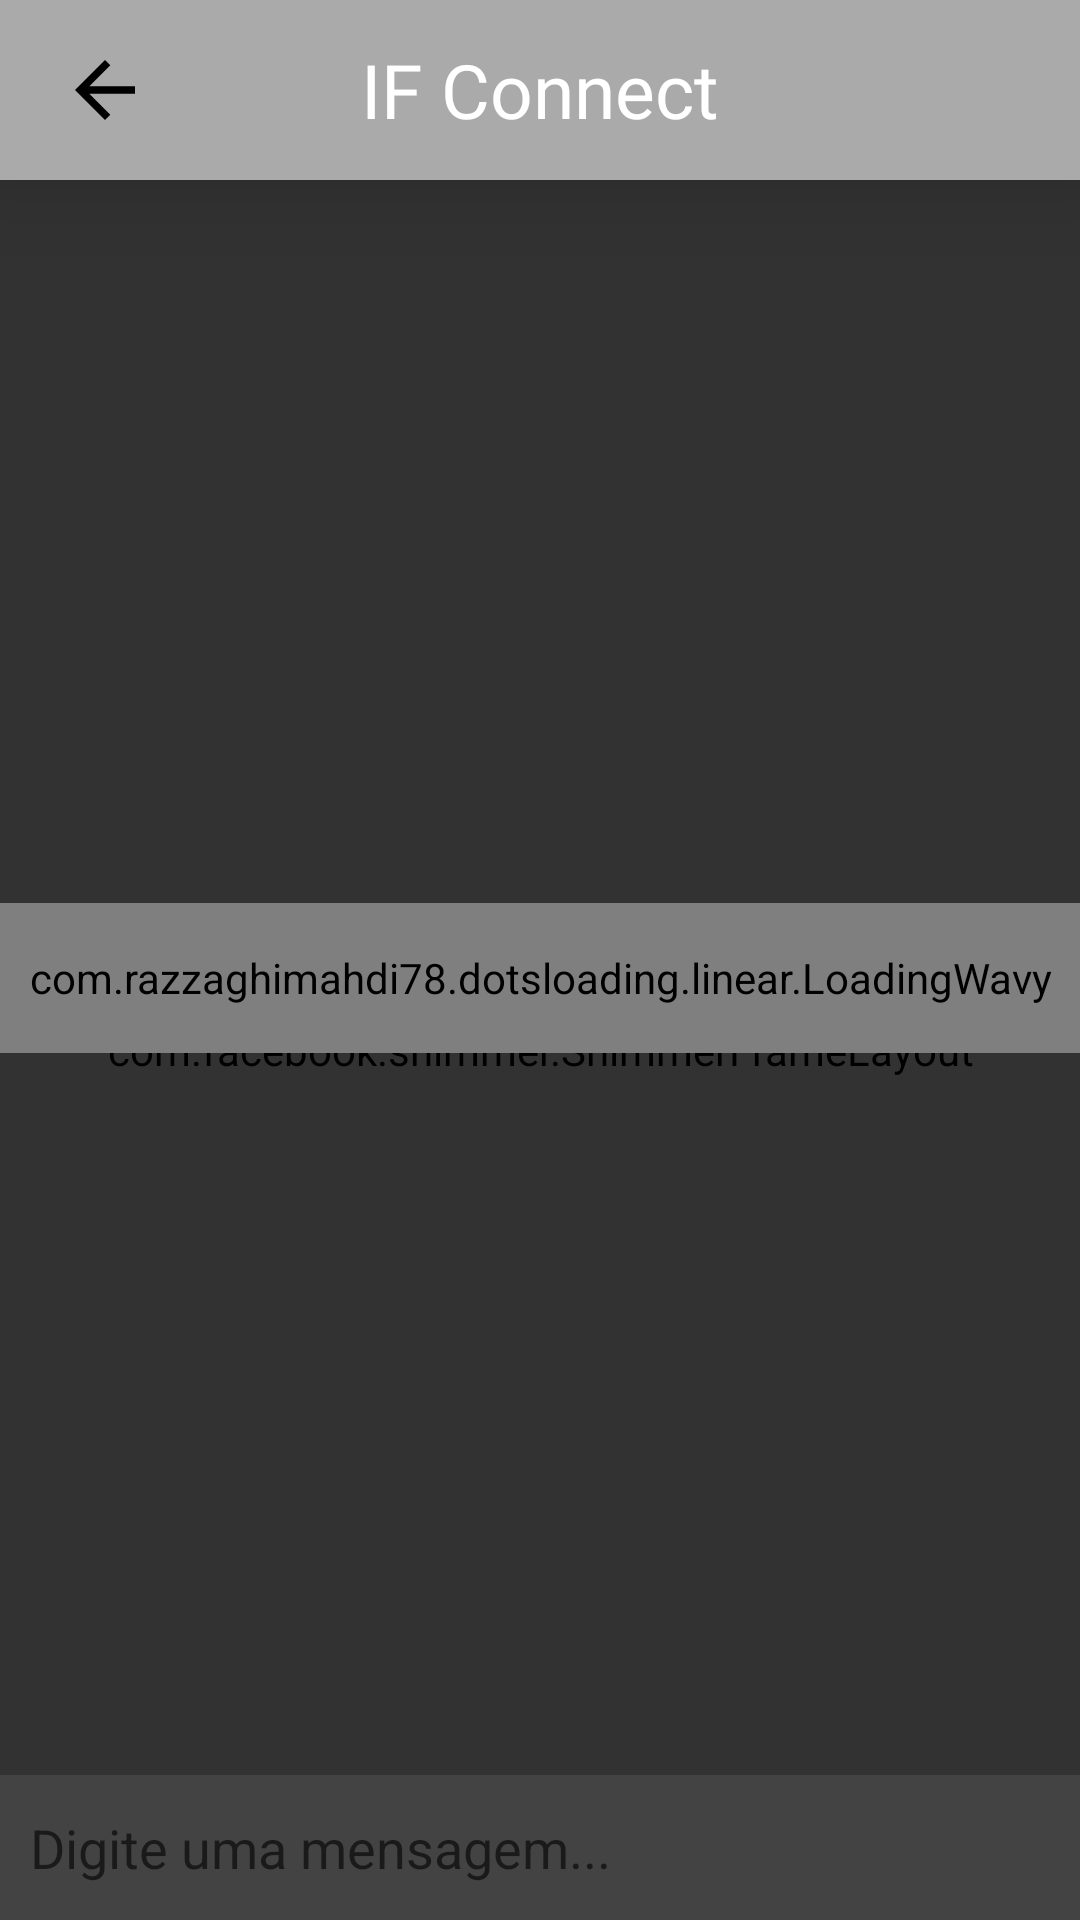

Here is an Android app screen rendered from its layout file. Give the layout XML and the strings, colors and styles it references.
<!-- AndroidManifest.xml: application theme Theme.Ifconnect -->
<!-- res/layout/dialog_chat.xml -->
<?xml version="1.0" encoding="utf-8"?>
<LinearLayout
    xmlns:android="http://schemas.android.com/apk/res/android"
    android:layout_width="match_parent"
    android:layout_height="match_parent"
    xmlns:app="http://schemas.android.com/apk/res-auto"
    android:orientation="vertical"
    android:background="@color/black_fraco">
    <FrameLayout
        android:id="@+id/frameLayout2"
        android:layout_width="match_parent"
        android:layout_height="60dp"
        android:background="#AAAAAA"
        android:elevation="20dp"
        app:layout_constraintStart_toStartOf="parent"
        app:layout_constraintTop_toTopOf="parent">

        <TextView
            android:id="@+id/tema"
            android:layout_width="match_parent"
            android:layout_height="wrap_content"
            android:layout_gravity="center"
            android:layout_marginHorizontal="60dp"
            android:fontFamily="@font/imprima"
            android:gravity="center"
            android:text="@string/app_name"
            android:textColor="@color/white"
            android:textSize="25sp" />

        <ImageView
            android:id="@+id/voltar"
            android:layout_width="30dp"
            android:layout_height="30dp"
            android:layout_gravity="start|center"
            android:layout_marginStart="20dp"
            android:clickable="true"
            android:elevation="5dp"
            android:focusable="true"
            android:src="@drawable/ic_back" />
    </FrameLayout>

    <androidx.constraintlayout.widget.ConstraintLayout
        android:layout_width="match_parent"
        android:layout_height="match_parent">

        <LinearLayout
            android:layout_width="match_parent"
            android:layout_height="match_parent"
            android:gravity="center_horizontal"
            android:paddingBottom="50dp"
            android:orientation="vertical"
            app:layout_constraintBottom_toTopOf="@+id/frameLayout"
            app:layout_constraintTop_toTopOf="@+id/shimmer_layout">
            <ProgressBar
                android:id="@+id/loading_more"
                style="?android:attr/progressBarStyleLarge"
                android:visibility="gone"
                android:layout_width="80dp"
                android:layout_height="80dp" />

            <androidx.recyclerview.widget.RecyclerView
                android:id="@+id/chat"
                android:layout_width="match_parent"
                android:layout_height="match_parent"
                android:visibility="invisible"
                app:reverseLayout="true"
                app:stackFromEnd="true" />
        </LinearLayout>
        <com.facebook.shimmer.ShimmerFrameLayout
            android:id="@+id/shimmer_layout"
            android:layout_width="match_parent"
            android:layout_height="match_parent">
            <LinearLayout
                android:layout_width="match_parent"
                android:layout_height="match_parent"
                android:gravity="bottom"
                android:layout_marginBottom="50dp"
                android:orientation="vertical">
                <View
                    android:layout_width="match_parent"
                    android:layout_height="40dp"
                    android:layout_gravity="end"
                    android:layout_marginVertical="4dp"
                    android:layout_marginEnd="8dp"
                    android:layout_marginStart="160dp"
                    android:background="@drawable/background_mensagem_enviada"/>
                <View
                    android:layout_width="match_parent"
                    android:layout_height="80dp"
                    android:layout_gravity="end"
                    android:layout_marginVertical="4dp"
                    android:layout_marginEnd="8dp"
                    android:layout_marginStart="100dp"
                    android:background="@drawable/background_mensagem_enviada"/>
                <View
                    android:layout_width="match_parent"
                    android:layout_height="40dp"
                    android:layout_gravity="end"
                    android:layout_marginVertical="4dp"
                    android:layout_marginEnd="8dp"
                    android:layout_marginStart="200dp"
                    android:background="@drawable/background_mensagem_enviada"/>
                <View
                    android:layout_width="match_parent"
                    android:layout_height="40dp"
                    android:layout_gravity="end"
                    android:layout_marginVertical="4dp"
                    android:layout_marginEnd="8dp"
                    android:layout_marginStart="300dp"
                    android:background="@drawable/background_mensagem_enviada"/>
                <View
                    android:layout_width="match_parent"
                    android:layout_height="40dp"
                    android:layout_gravity="end"
                    android:layout_marginVertical="4dp"
                    android:layout_marginEnd="8dp"
                    android:layout_marginStart="300dp"
                    android:background="@drawable/background_mensagem_enviada"/>
                <View
                    android:layout_width="match_parent"
                    android:layout_height="80dp"
                    android:layout_gravity="start"
                    android:layout_marginVertical="4dp"
                    android:layout_marginStart="8dp"
                    android:layout_marginEnd="100dp"
                    android:background="@drawable/background_mensagem_recebida"/>
                <View
                    android:layout_width="200dp"
                    android:layout_height="40dp"
                    android:layout_gravity="start"
                    android:layout_marginVertical="4dp"
                    android:layout_marginStart="8dp"
                    android:background="@drawable/background_mensagem_recebida"/>
                <View
                    android:layout_width="match_parent"
                    android:layout_height="40dp"
                    android:layout_gravity="end"
                    android:layout_marginVertical="4dp"
                    android:layout_marginEnd="8dp"
                    android:layout_marginStart="180dp"
                    android:background="@drawable/background_mensagem_enviada"/>
                <View
                    android:layout_width="match_parent"
                    android:layout_height="40dp"
                    android:layout_gravity="end"
                    android:layout_marginVertical="4dp"
                    android:layout_marginEnd="8dp"
                    android:layout_marginStart="300dp"
                    android:background="@drawable/background_mensagem_enviada"/>
                <View
                    android:layout_width="match_parent"
                    android:layout_height="40dp"
                    android:layout_gravity="start"
                    android:layout_marginVertical="4dp"
                    android:layout_marginStart="8dp"
                    android:layout_marginEnd="180dp"
                    android:background="@drawable/background_mensagem_recebida"/>
                <View
                    android:layout_width="match_parent"
                    android:layout_height="40dp"
                    android:layout_gravity="start"
                    android:layout_marginVertical="4dp"
                    android:layout_marginStart="8dp"
                    android:layout_marginEnd="300dp"
                    android:background="@drawable/background_mensagem_recebida"/>
            </LinearLayout>
        </com.facebook.shimmer.ShimmerFrameLayout>
        <FrameLayout
            android:id="@+id/frameLayout"
            android:layout_width="match_parent"
            android:layout_height="wrap_content"
            android:layout_gravity="bottom"
            android:background="#AAAAAA"
            android:orientation="horizontal"
            app:layout_constraintBottom_toBottomOf="parent"
            app:layout_constraintEnd_toEndOf="parent"
            app:layout_constraintStart_toStartOf="parent">

            <EditText
                android:id="@+id/texto"
                android:layout_width="match_parent"
                android:layout_height="wrap_content"
                android:layout_marginVertical="12dp"
                android:layout_marginStart="10dp"
                android:layout_marginEnd="50dp"
                android:background="#01000000"
                android:ems="10"
                android:hint="@string/digite_uma_mensagem"
                android:inputType="textMultiLine"
                android:maxLength="500" />

            <ImageView
                android:id="@+id/send"
                android:layout_width="30dp"
                android:layout_height="30dp"
                android:layout_gravity="end|center"
                android:layout_marginEnd="10dp"
                android:clickable="true"
                android:focusable="true"
                android:src="@drawable/ic_send" />
        </FrameLayout>
        <androidx.constraintlayout.widget.ConstraintLayout
            android:id="@+id/loading_wavy_layout"
            android:layout_width="match_parent"
            android:layout_height="match_parent">
            <View
                android:layout_width="match_parent"
                android:layout_height="match_parent"
                android:clickable="true"
                android:focusable="true"
                android:background="@color/black"
                android:alpha="0.6"/>
            <com.razzaghimahdi78.dotsloading.linear.LoadingWavy
                android:layout_width="match_parent"
                android:layout_height="50dp"
                android:layout_marginBottom="48dp"
                app:dots_color="@color/cinza"
                app:dots_count="4"
                app:dots_duration="500"
                app:dots_size="16dp"
                app:layout_constraintBottom_toBottomOf="parent"
                app:layout_constraintTop_toTopOf="parent" />
        </androidx.constraintlayout.widget.ConstraintLayout>
    </androidx.constraintlayout.widget.ConstraintLayout>


</LinearLayout>
<!-- resources referenced by this layout -->
<resources>
  <color name="black">#FF000000</color>
  <color name="black_fraco">#404040</color>
  <color name="cinza">#4F4F4F</color>
  <color name="white">#FFFFFFFF</color>
  <!-- drawable background_mensagem_enviada (drawable) -->
  <?xml version="1.0" encoding="utf-8"?>
  <shape xmlns:android="http://schemas.android.com/apk/res/android">
      <corners
          android:topLeftRadius="20dp"
          android:topRightRadius="20dp"
          android:bottomLeftRadius="20dp" />
      <solid
          android:color="#888888"/>
  </shape>
  <!-- drawable background_mensagem_recebida (drawable) -->
  <?xml version="1.0" encoding="utf-8"?>
  <shape xmlns:android="http://schemas.android.com/apk/res/android">
  
      <corners
          android:topLeftRadius="20dp"
          android:topRightRadius="20dp"
          android:bottomRightRadius="20dp" />
      <solid
          android:color="#888888"/>
  </shape>
  <!-- drawable ic_back (drawable) -->
  <vector xmlns:android="http://schemas.android.com/apk/res/android"
      android:width="24dp"
      android:height="24dp"
      android:viewportWidth="24"
      android:viewportHeight="24"
      android:tint="@color/black"
      android:autoMirrored="true">
      <path
          android:fillColor="@android:color/white"
          android:pathData="M20,11H7.83l5.59,-5.59L12,4l-8,8 8,8 1.41,-1.41L7.83,13H20v-2z"/>
  </vector>
  <string name="app_name">IF Connect</string>
  <string name="digite_uma_mensagem">Digite uma mensagem...</string>
  <color name="black_overlay">#66000000</color>
  <style name="DialogTheme">
          <item name="android:background">@drawable/littleborder</item>
          <item name="buttonStyle">@drawable/littleborder</item>
          <item name="android:textColorHint">@color/black_fraco</item>
      </style>
  <style name="AppCompatDialogButtonStyle" parent="Widget.AppCompat.Button.ButtonBar.AlertDialog">
          
          <item name="android:textColor">@android:color/black</item>
      </style>
  <style name="CustomDatePickerDialogTheme" parent="Theme.MaterialComponents.Light.Dialog">
          <item name="colorSecondary">@color/black</item>
          <item name="colorSecondaryVariant">@color/black</item>
          <item name="colorOnSecondary">@color/black</item>
      </style>
  <style name="CustomTimePickerDialogTheme" parent="Theme.MaterialComponents.Light.Dialog">
          <item name="colorSecondary">@color/black</item>
          <item name="colorSecondaryVariant">@color/black</item>
          <item name="colorOnSecondary">@color/black</item>
      </style>
  <!-- drawable littleborder (drawable) -->
  <?xml version="1.0" encoding="utf-8"?>
  <ripple xmlns:android="http://schemas.android.com/apk/res/android"
      android:color="?android:attr/colorControlHighlight">
      <item>
          <shape android:shape="rectangle">
              <corners android:radius="20dp" /> 
              <stroke
                  android:width="1dp"
                  android:color="@color/black"/>
          </shape>
      </item>
  </ripple>
</resources>
